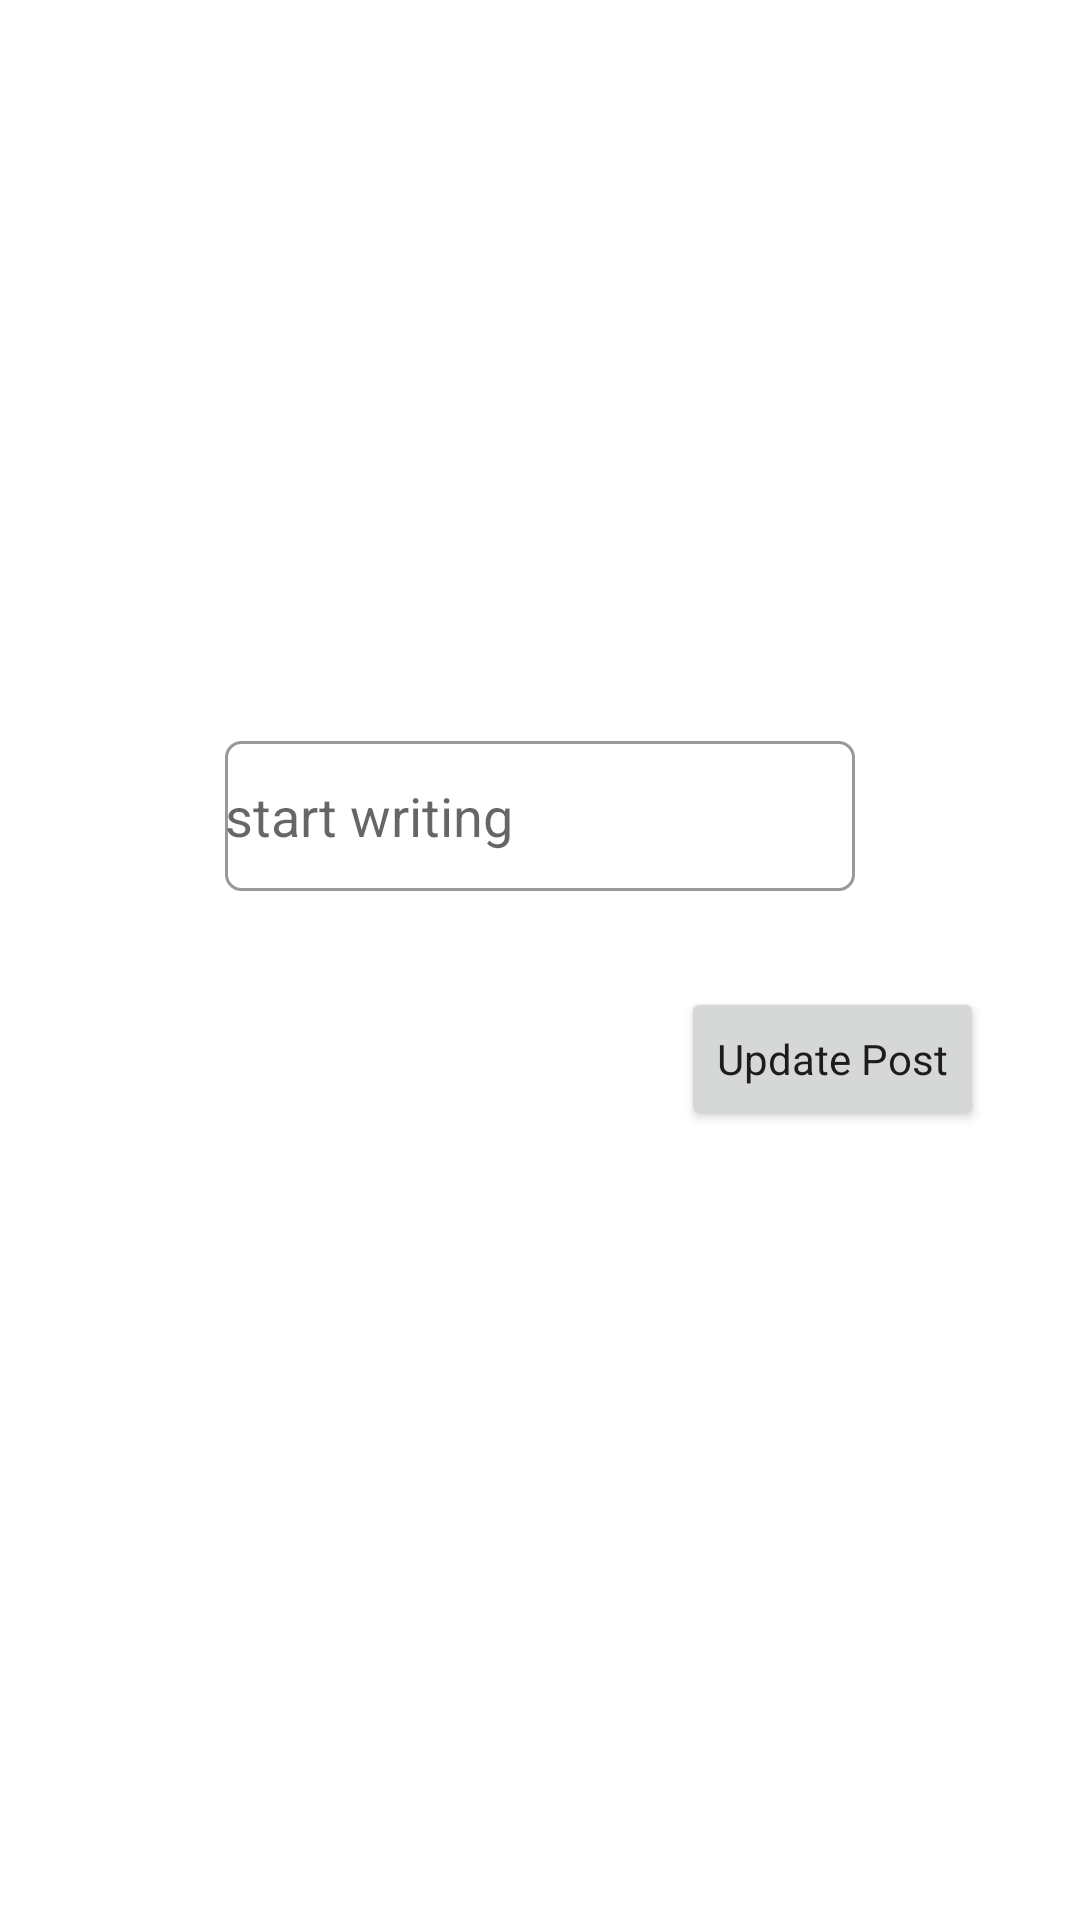

The Android layout XML behind this screen, and the referenced resources:
<!-- AndroidManifest.xml: application theme Theme.BlogApp -->
<!-- res/layout/fragment_edit_post.xml -->
<?xml version="1.0" encoding="utf-8"?>
<layout xmlns:android="http://schemas.android.com/apk/res/android"
    xmlns:app="http://schemas.android.com/apk/res-auto"
    xmlns:tools="http://schemas.android.com/tools">

    <data>

        <variable
            name="post"
            type="com.example.blogapp.model.Post" />
    </data>

    <androidx.constraintlayout.widget.ConstraintLayout
        android:layout_width="match_parent"
        android:layout_height="match_parent"
        tools:context=".views.mainapp.EditPostFragment">

        <ImageView
            android:id="@+id/postItem"
            android:layout_width="253dp"
            android:layout_height="183dp"
            android:layout_marginTop="32dp"
            android:contentDescription="@{post.desc}"
            android:downloadUrlPost="@{post.photo}"
            app:layout_constraintEnd_toEndOf="parent"
            app:layout_constraintStart_toStartOf="parent"
            app:layout_constraintTop_toTopOf="parent"
            tools:src="@tools:sample/avatars" />

        <EditText
            android:id="@+id/newPostUpdate"
            android:layout_width="wrap_content"
            android:layout_height="50dp"
            android:layout_marginTop="32dp"
            android:autofillHints="name"
            android:background="@drawable/text_background"
            android:ems="10"
            android:hint="@string/start_writing"
            android:inputType="textMultiLine"
            android:text="@{post.desc}"
            app:layout_constraintEnd_toEndOf="parent"
            app:layout_constraintStart_toStartOf="parent"
            app:layout_constraintTop_toBottomOf="@+id/postItem" />

        <Button
            android:id="@+id/updateBtn"
            android:layout_width="wrap_content"
            android:layout_height="wrap_content"
            android:layout_marginTop="32dp"
            android:layout_marginEnd="32dp"
            android:text="@string/update_post"
            android:textAllCaps="false"
            app:layout_constraintEnd_toEndOf="parent"
            app:layout_constraintTop_toBottomOf="@+id/newPostUpdate" />
    </androidx.constraintlayout.widget.ConstraintLayout>
</layout>
<!-- resources referenced by this layout -->
<resources>
  <!-- drawable text_background (drawable) -->
  <?xml version="1.0" encoding="utf-8"?>
  <shape xmlns:android="http://schemas.android.com/apk/res/android">
  
      <stroke
          android:width="1dp"
          android:color="@color/colorLightGrey" />
      <corners android:radius="5dp" />
  </shape>
  <string name="start_writing">start writing</string>
  <string name="update_post">Update Post</string>
  <style name="Theme.BlogApp" parent="Theme.MaterialComponents.DayNight.DarkActionBar">
          
          <item name="colorPrimary">@color/purple_500</item>
          <item name="colorPrimaryVariant">@color/purple_700</item>
          <item name="colorOnPrimary">@color/white</item>
          
          <item name="colorSecondary">@color/teal_200</item>
          <item name="colorSecondaryVariant">@color/teal_700</item>
          <item name="colorOnSecondary">@color/black</item>
          
          <item name="android:statusBarColor" tools:targetApi="l">?attr/colorPrimaryVariant</item>
          
          <item name="fontFamily">@font/leckerli_one_regular</item>
      </style>
  <color name="colorLightGrey">#999999</color>
  <color name="purple_500">#dddddd</color>
  <color name="purple_700">#2196f1</color>
  <color name="white">#FFFFFFFF</color>
  <color name="teal_200">#FF03DAC5</color>
  <color name="teal_700">#FF018786</color>
  <color name="black">#FF000000</color>
</resources>
